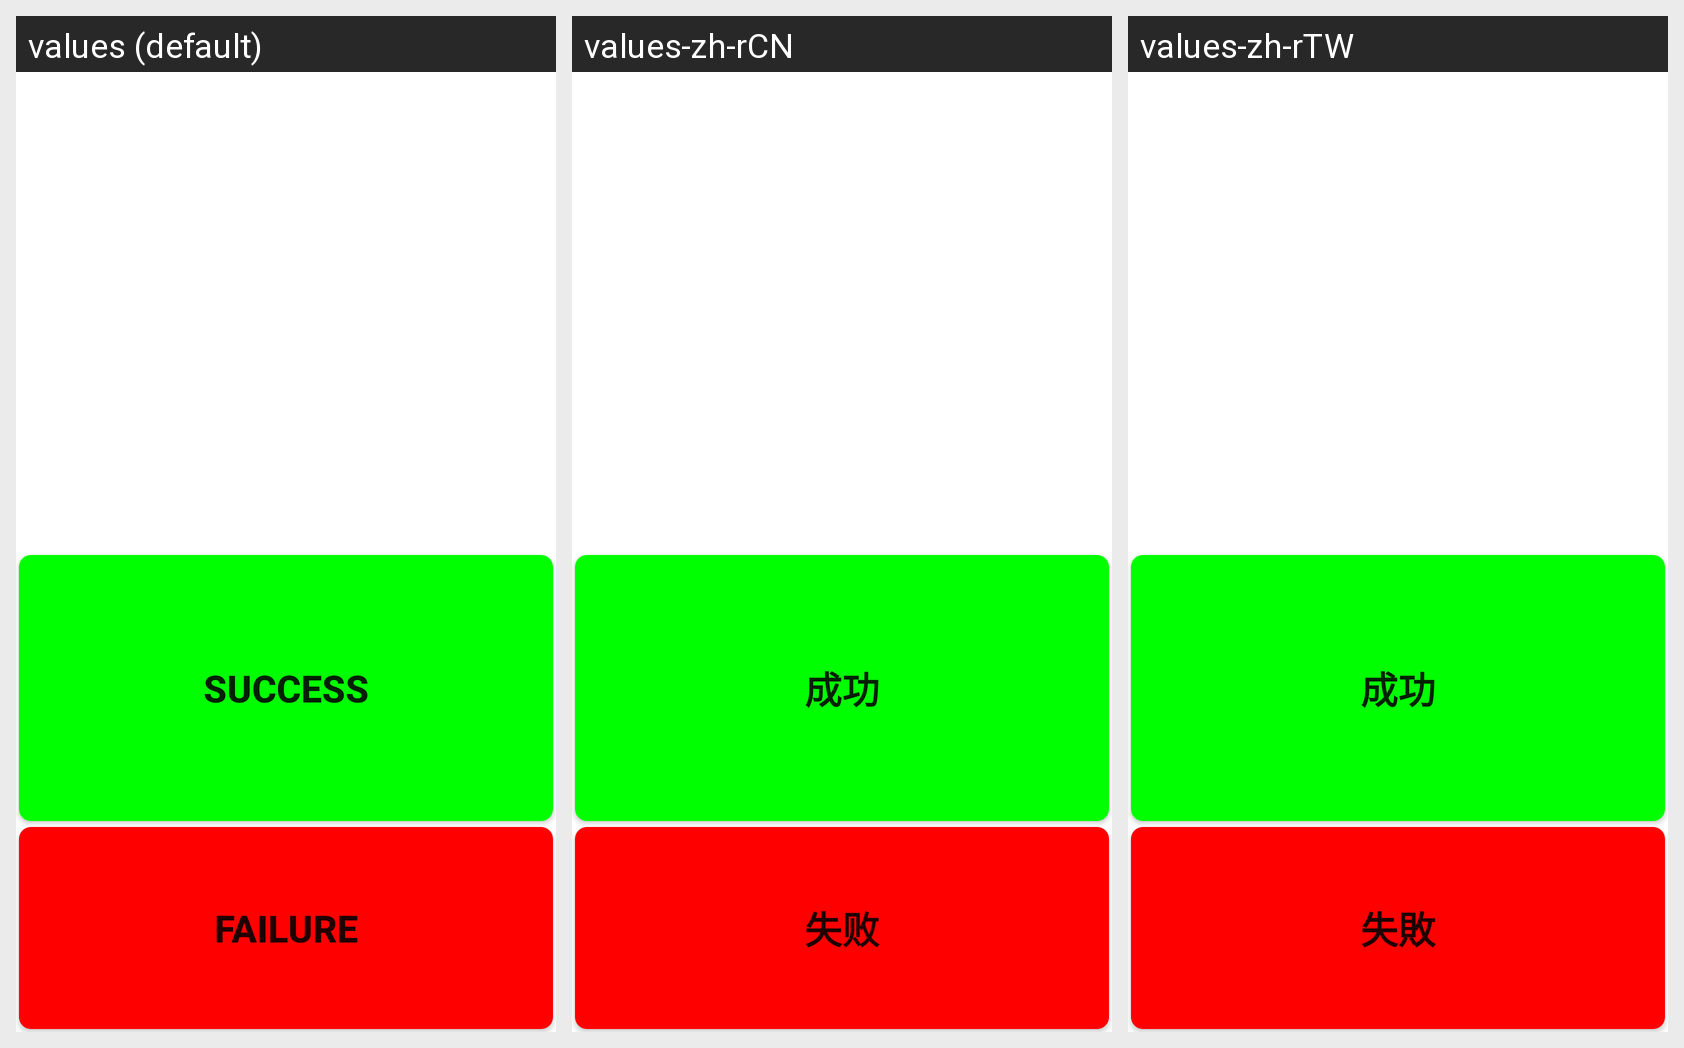

Here is an Android app screen in its default locale and in the app's own translations. Write out the translated-string differences for the strings that appear on this screen.
Android screen res/layout/simcard.xml rendered under 3 locales, left to right: values (default), values-zh-rCN, values-zh-rTW. Device: Nexus 5 (rendered at 1080×1920; each locale shown at half size, 540×960, under a caption strip naming it); theme Theme.MaterialComponents.DayNight.NoActionBar.
Strings drawn on this screen, with the default value and each locale's value (text and hints the layout hard-codes, and strings that could not be matched under every locale, appear in the picture but are not listed):

Success
  values: Success
  values-zh-rCN: 成功
  values-zh-rTW: 成功

Failed
  values: Failure
  values-zh-rCN: 失败
  values-zh-rTW: 失敗
